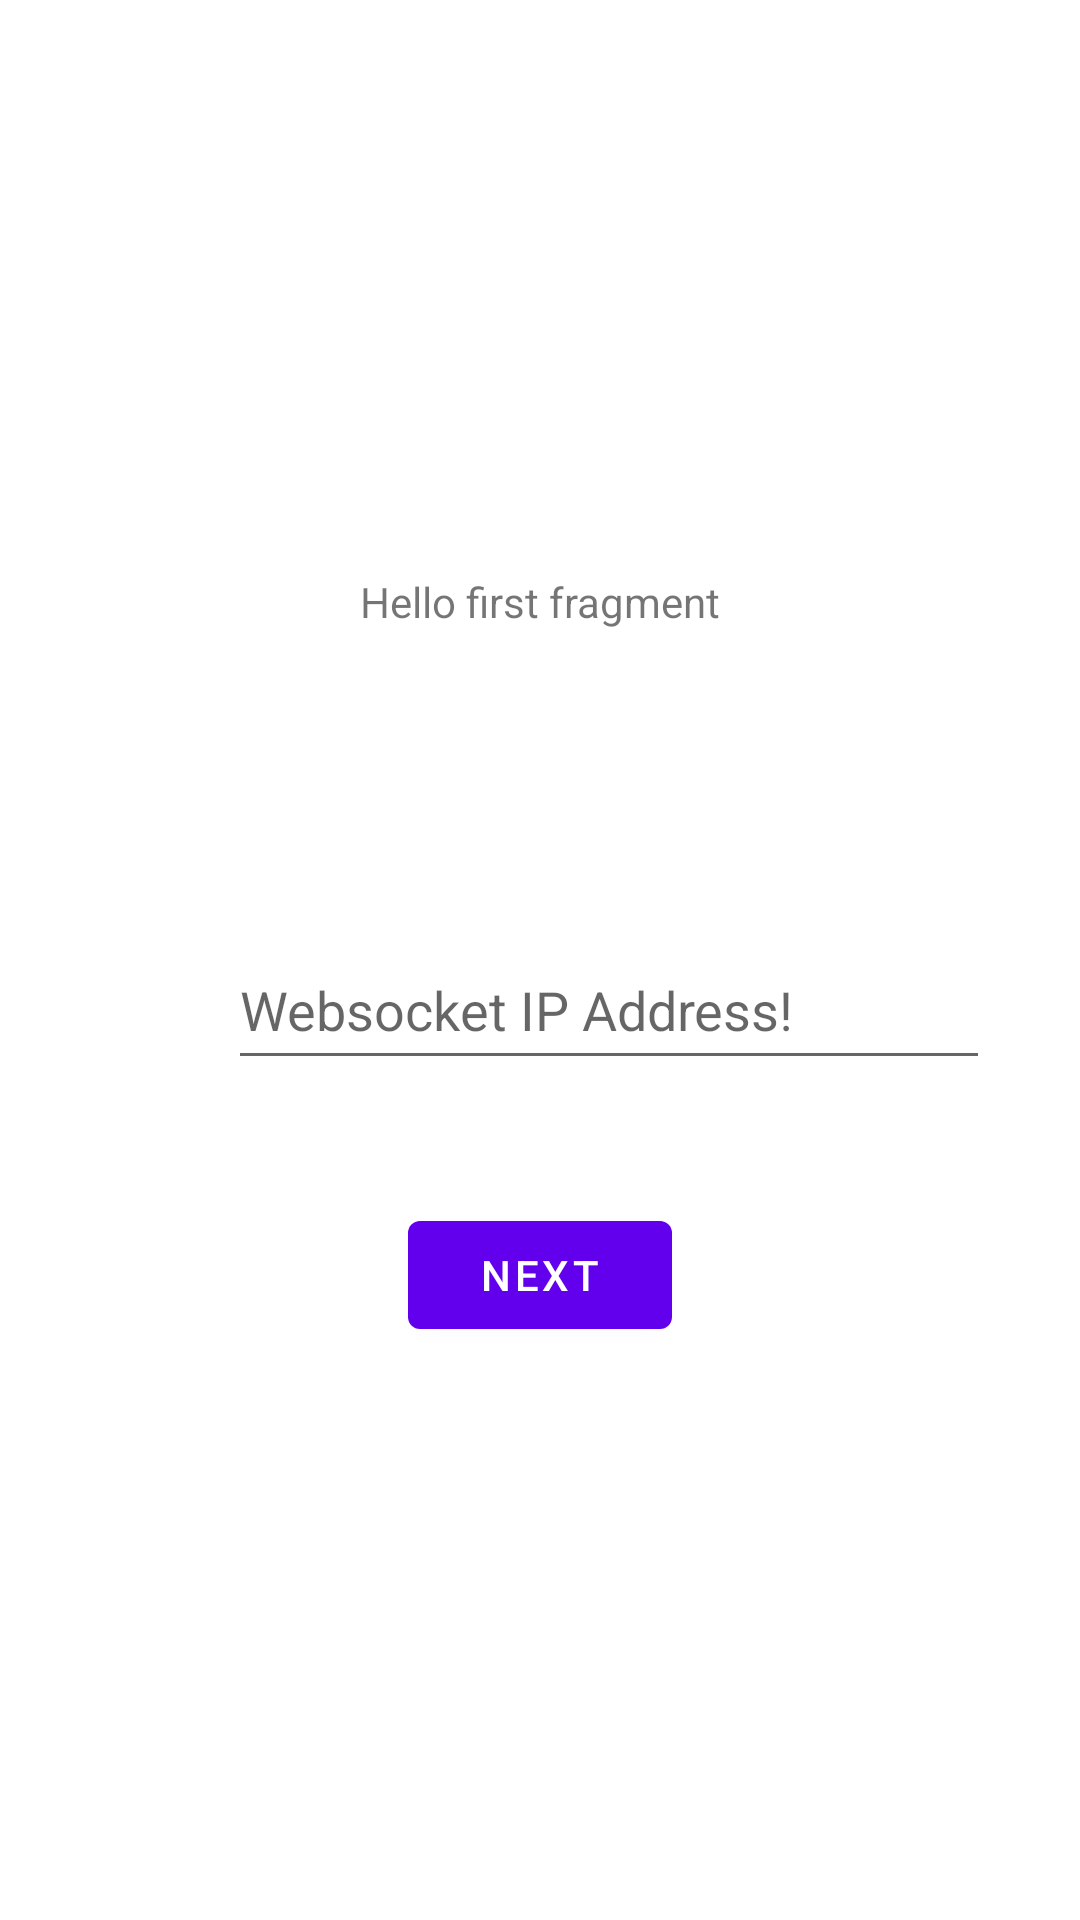

Produce the Android XML layout that renders to this screen, including the resource entries it uses.
<!-- AndroidManifest.xml: application theme Theme.Websocket_test -->
<!-- res/layout/fragment_first.xml -->
<?xml version="1.0" encoding="utf-8"?>
<androidx.constraintlayout.widget.ConstraintLayout xmlns:android="http://schemas.android.com/apk/res/android"
    xmlns:app="http://schemas.android.com/apk/res-auto"
    xmlns:tools="http://schemas.android.com/tools"
    android:layout_width="match_parent"
    android:layout_height="match_parent"
    tools:context=".FirstFragment">

    <TextView
        android:id="@+id/textview_first"
        android:layout_width="wrap_content"
        android:layout_height="wrap_content"
        android:text="@string/hello_first_fragment"
        app:layout_constraintBottom_toTopOf="@id/button_first"
        app:layout_constraintEnd_toEndOf="parent"
        app:layout_constraintStart_toStartOf="parent"
        app:layout_constraintTop_toTopOf="parent" />

    <Button
        android:id="@+id/button_first"
        android:layout_width="wrap_content"
        android:layout_height="wrap_content"
        android:text="@string/next"
        app:layout_constraintBottom_toBottomOf="parent"
        app:layout_constraintEnd_toEndOf="parent"
        app:layout_constraintStart_toStartOf="parent"
        app:layout_constraintTop_toBottomOf="@id/textview_first" />

    <EditText
        android:id="@+id/editTextWebsocketIP"
        android:layout_width="254dp"
        android:layout_height="50dp"
        android:layout_marginStart="76dp"
        android:layout_marginTop="100dp"
        android:ems="10"
        android:hint="@string/websocket_ip"
        android:inputType="textPersonName"
        app:layout_constraintStart_toStartOf="parent"
        app:layout_constraintTop_toBottomOf="@id/textview_first"
        tools:ignore="Autofill"
        tools:visibility="visible" />

</androidx.constraintlayout.widget.ConstraintLayout>
<!-- resources referenced by this layout -->
<resources>
  <string name="hello_first_fragment">Hello first fragment</string>
  <string name="next">Next</string>
  <string name="websocket_ip">Websocket IP Address!</string>
  <style name="Theme.Websocket_test" parent="Theme.MaterialComponents.DayNight.DarkActionBar">
          
          <item name="colorPrimary">@color/purple_500</item>
          <item name="colorPrimaryVariant">@color/purple_700</item>
          <item name="colorOnPrimary">@color/white</item>
          
          <item name="colorSecondary">@color/teal_200</item>
          <item name="colorSecondaryVariant">@color/teal_700</item>
          <item name="colorOnSecondary">@color/black</item>
          
          <item name="android:statusBarColor">?attr/colorPrimaryVariant</item>
          
      </style>
  <!-- not gathered from this repository: default colours our renderer supplied (Android Studio template values) -->
  <color name="purple_500">#FF6200EE</color>
  <color name="purple_700">#FF3700B3</color>
  <color name="teal_200">#FF03DAC5</color>
  <color name="teal_700">#FF018786</color>
  <color name="black">#FF000000</color>
  <color name="white">#FFFFFFFF</color>
</resources>
